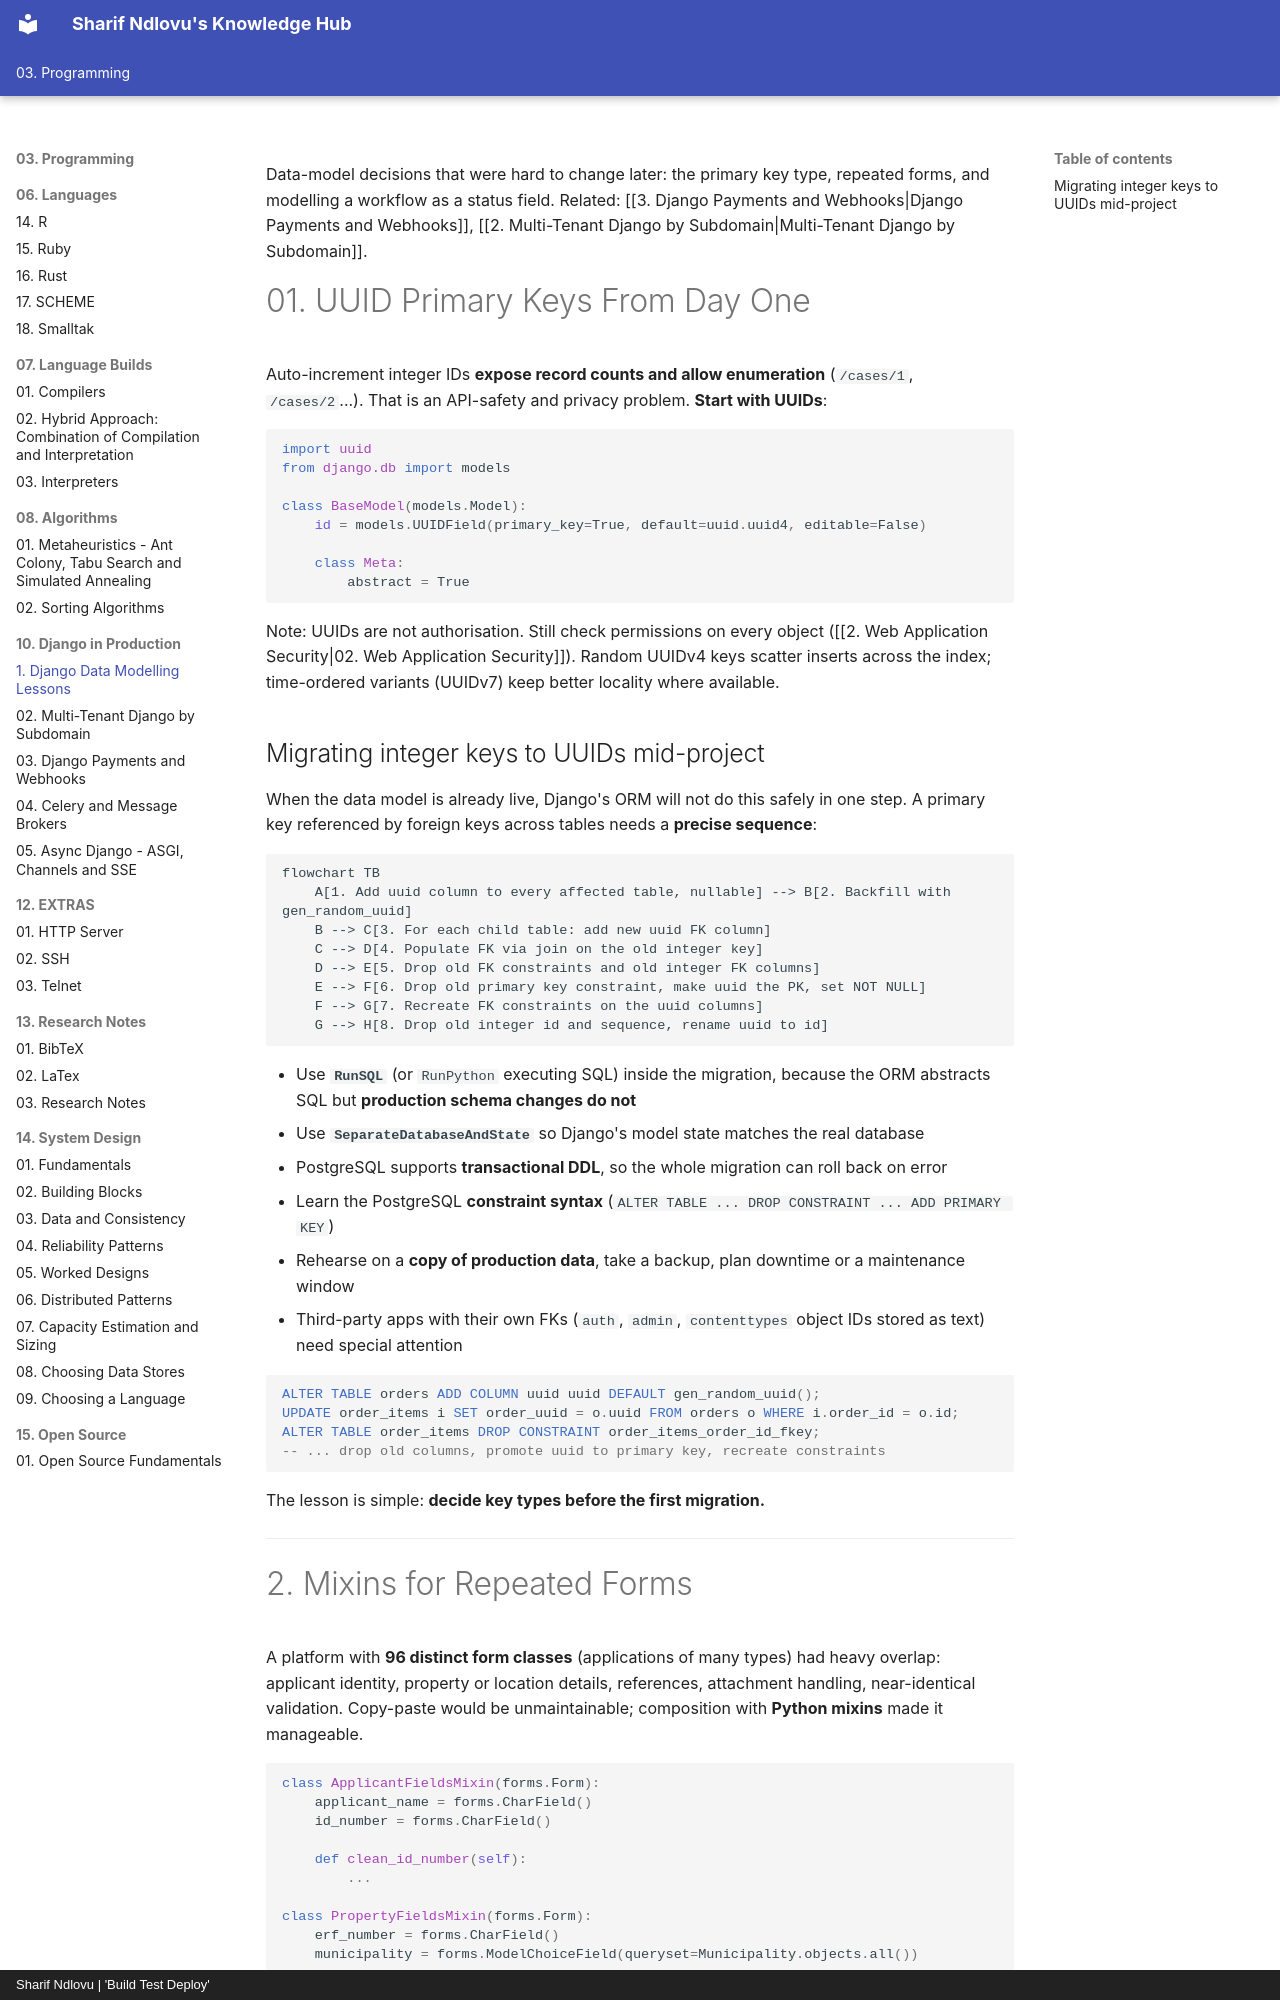

repository: sharifndlovu123/knowledge_base_map · page: 03. Programming/10. Django in Production/1. Django Data Modelling Lessons.html · generator: mkdocs · copyright: Sharif Ndlovu | 'Build Test Deploy'

Data-model decisions that were hard to change later: the primary key type, repeated forms, and modelling a workflow as a status field. Related: [[3. Django Payments and Webhooks|Django Payments and Webhooks]], [[2. Multi-Tenant Django by Subdomain|Multi-Tenant Django by Subdomain]].

# 01. UUID Primary Keys From Day One

Auto-increment integer IDs **expose record counts and allow enumeration** (`/cases/1`, `/cases/2`...). That is an API-safety and privacy problem. **Start with UUIDs**:

```python
import uuid
from django.db import models

class BaseModel(models.Model):
    id = models.UUIDField(primary_key=True, default=uuid.uuid4, editable=False)

    class Meta:
        abstract = True
```

Note: UUIDs are not authorisation. Still check permissions on every object ([[2. Web Application Security|02. Web Application Security]]). Random UUIDv4 keys scatter inserts across the index; time-ordered variants (UUIDv7) keep better locality where available.

## Migrating integer keys to UUIDs mid-project

When the data model is already live, Django's ORM will not do this safely in one step. A primary key referenced by foreign keys across tables needs a **precise sequence**:

```mermaid
flowchart TB
    A[1. Add uuid column to every affected table, nullable] --> B[2. Backfill with gen_random_uuid]
    B --> C[3. For each child table: add new uuid FK column]
    C --> D[4. Populate FK via join on the old integer key]
    D --> E[5. Drop old FK constraints and old integer FK columns]
    E --> F[6. Drop old primary key constraint, make uuid the PK, set NOT NULL]
    F --> G[7. Recreate FK constraints on the uuid columns]
    G --> H[8. Drop old integer id and sequence, rename uuid to id]
```

- Use **`RunSQL`** (or `RunPython` executing SQL) inside the migration, because the ORM abstracts SQL but **production schema changes do not**
- Use **`SeparateDatabaseAndState`** so Django's model state matches the real database
- PostgreSQL supports **transactional DDL**, so the whole migration can roll back on error
- Learn the PostgreSQL **constraint syntax** (`ALTER TABLE ... DROP CONSTRAINT ... ADD PRIMARY KEY`)
- Rehearse on a **copy of production data**, take a backup, plan downtime or a maintenance window
- Third-party apps with their own FKs (`auth`, `admin`, `contenttypes` object IDs stored as text) need special attention

```sql
ALTER TABLE orders ADD COLUMN uuid uuid DEFAULT gen_random_uuid();
UPDATE order_items i SET order_uuid = o.uuid FROM orders o WHERE i.order_id = o.id;
ALTER TABLE order_items DROP CONSTRAINT order_items_order_id_fkey;
-- ... drop old columns, promote uuid to primary key, recreate constraints
```

The lesson is simple: **decide key types before the first migration.**

---
